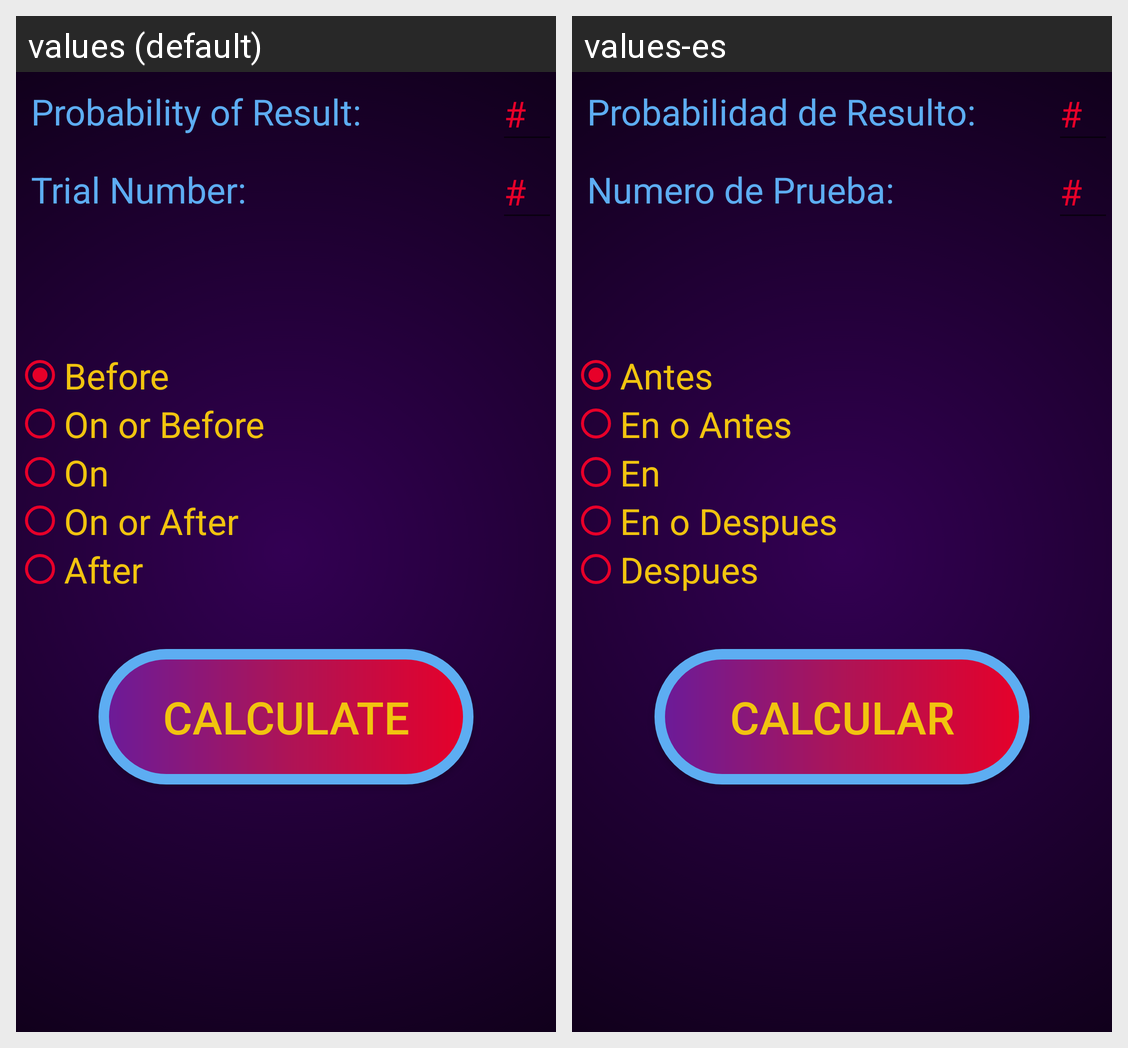

Translations of the strings shown on this Android screen, per locale in the grid:
Android screen res/layout/activity_geomet.xml rendered under 2 locales, left to right: values (default), values-es. Device: Nexus 5 (rendered at 1080×1920; each locale shown at half size, 540×960, under a caption strip naming it); theme AppTheme.
Strings drawn on this screen, with the default value and each locale's value (text and hints the layout hard-codes, and strings that could not be matched under every locale, appear in the picture but are not listed):

probability_of_success
  values: Probability of Result:
  values-es: Probabilidad de Resulto:

hash
  values: #
  values-es: #

trial_number
  values: Trial Number:
  values-es: Numero de Prueba:

before
  values: Before
  values-es: Antes

on_or_before
  values: On or Before
  values-es: En o Antes

on
  values: On
  values-es: En

on_or_after
  values: On or After
  values-es: En o Despues

after
  values: After
  values-es: Despues

calculate
  values: Calculate
  values-es: Calcular
